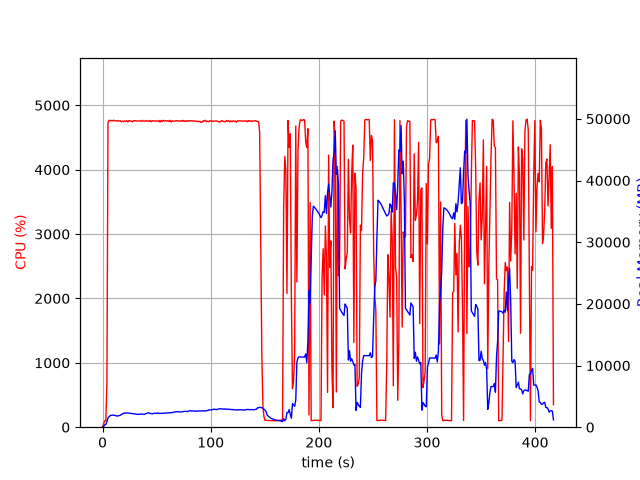

The table this chart was drawn from, first rows:
elapsed_time, nproc, cpu, mem_real, mem_virtual
4.601478576660156e-05, 1, 0.0, 7.793, 3185
1.006, 1, 49.7, 116.4, 718.3
2.014, 1, 100.3, 382.4, 1962
3.021, 1, 99.3, 434.5, 1450
4.03, 1, 680.1, 891.9, 5747
5.042, 1, 4737, 1529, 6417
6.065, 1, 4767, 1699, 6594
7.092, 1, 4759, 1877, 6816
8.116, 1, 4766, 1927, 6908
9.138, 1, 4758, 1946, 6983
10.16, 1, 4768, 1948, 7032
11.18, 1, 4762, 1914, 7070
12.21, 1, 4759, 1884, 7094
13.23, 1, 4754, 1811, 7104
14.26, 1, 4763, 1825, 7112
15.28, 1, 4754, 1871, 7188
16.3, 1, 4762, 1931, 7285
17.33, 1, 4744, 2035, 7391
18.35, 1, 4751, 2161, 7529
19.38, 1, 4748, 2240, 7622
20.4, 1, 4756, 2296, 7636
21.42, 1, 4748, 2302, 7696
22.45, 1, 4761, 2309, 7774
23.47, 1, 4743, 2311, 7833
24.49, 1, 4764, 2276, 7879
25.52, 1, 4756, 2225, 7895
26.54, 1, 4753, 2222, 7903
27.56, 1, 4743, 2209, 7927
28.59, 1, 4760, 2170, 7927
29.61, 1, 4758, 2168, 7937
30.64, 1, 4762, 2115, 7956
31.66, 1, 4753, 2081, 7956
32.68, 1, 4756, 2072, 8006
33.71, 1, 4760, 2077, 8018
34.73, 1, 4756, 2140, 8064
35.75, 1, 4751, 2131, 8085
36.78, 1, 4766, 2125, 8085
37.8, 1, 4751, 2125, 8085
38.83, 1, 4757, 2091, 8133
39.85, 1, 4752, 2182, 8293
40.87, 1, 4763, 2244, 8333
41.9, 1, 4755, 2327, 8341
42.92, 1, 4750, 2293, 8351
43.94, 1, 4765, 2229, 8351
44.97, 1, 4745, 2216, 8359
45.99, 1, 4762, 2168, 8359
47.01, 1, 4756, 2209, 8397
48.04, 1, 4757, 2278, 8451
49.06, 1, 4758, 2254, 8451
50.08, 1, 4756, 2248, 8451
51.11, 1, 4751, 2285, 8459
52.13, 1, 4765, 2263, 8501
53.15, 1, 4738, 2221, 8501
54.18, 1, 4765, 2254, 8509
55.2, 1, 4747, 2271, 8519
56.23, 1, 4766, 2256, 8529
57.25, 1, 4758, 2278, 8529
58.27, 1, 4760, 2269, 8561
59.3, 1, 4756, 2320, 8625
60.32, 1, 4761, 2315, 8625
... 351 more rows
